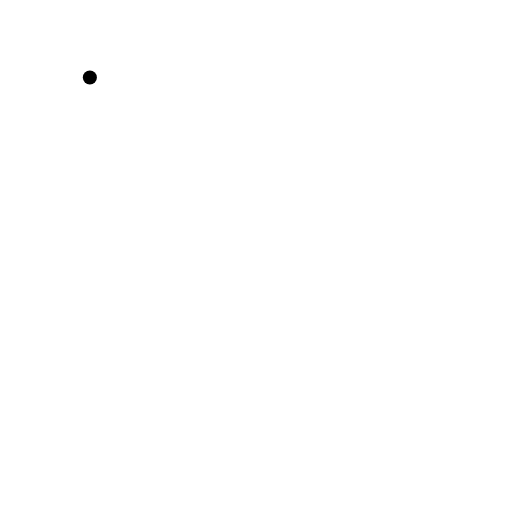
t = 0.00 s
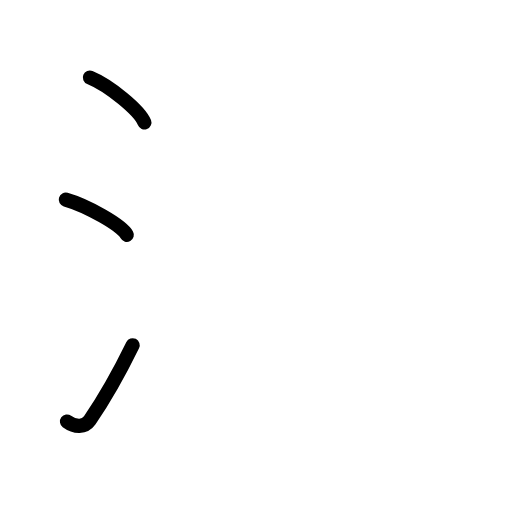
t = 2.88 s
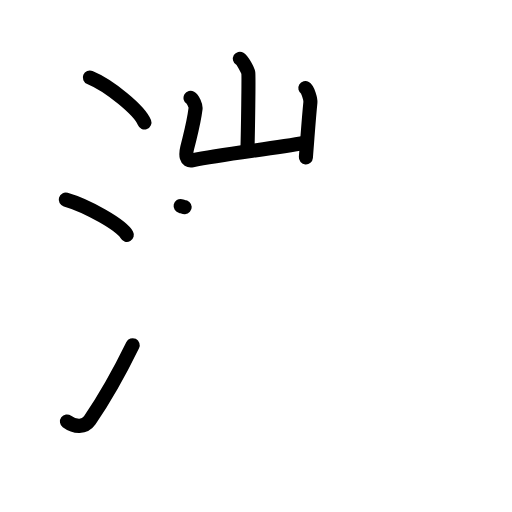
t = 6.08 s
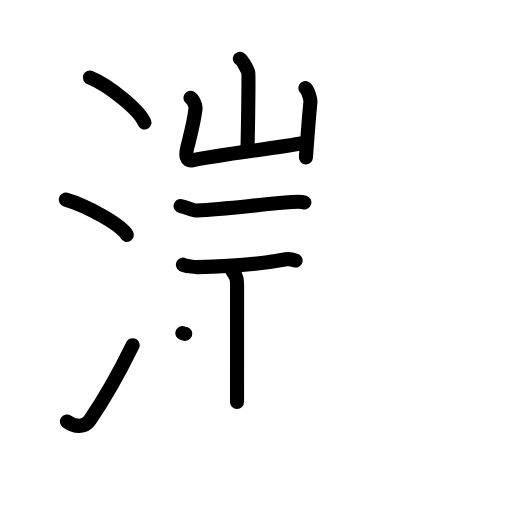
t = 9.08 s
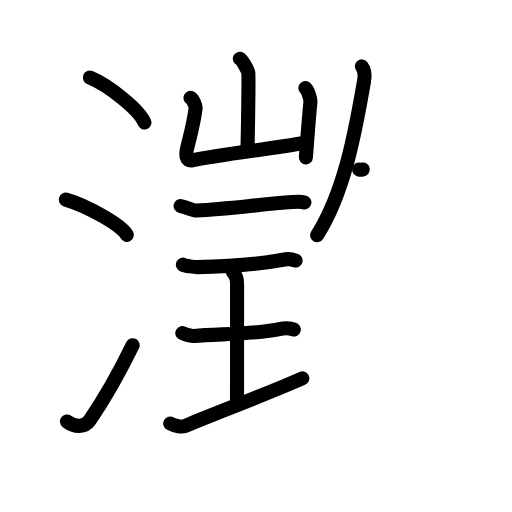
t = 12.08 s
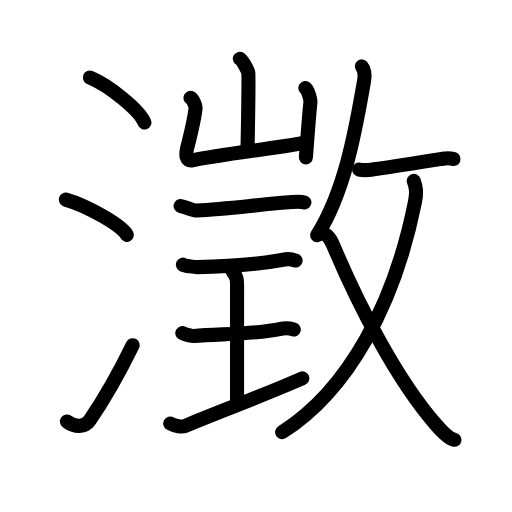
t = 15.00 s

The animated SVG that drew these frames (rendered in a browser with its animation timeline set to each time). Animation: 49 SMIL elements (animate=49); one cycle of 15.00 s.

<?xml version="1.0" encoding="UTF-8"?>
<!--
AniKanjiVG is licensed by CC-BY-SA Paul C. Sommerhoff (https://bitbucket.org/sommerhoff/anikanjivg).
AniKanjiVG uses KanjiVG which is licensed by CC-BY-SA Ulrich Apel (http://kanjivg.tagaini.net).
See also http://creativecommons.org/licenses/by-sa/3.0/
-->
<svg xmlns:kvg='http://kanjivg.tagaini.net' xmlns='http://www.w3.org/2000/svg' width='109' height='109' viewBox='0 0 109 109' style='fill:none;stroke:#000000;stroke-width:3;stroke-linecap:round;stroke-linejoin:round;' id="kvg:kanji_06f82"><g id="kvg:06f82" kvg:element="澂"><g id="kvg:06f82-g1" kvg:element="氵" kvg:variant="true" kvg:original="水" kvg:position="left" kvg:radical="tradit"><path id="kvg:06f82-s1" kvg:type="㇔" d="M19.13,16.5c4.1,1.69,10.59,6.96,11.62,9.59"><animate attributeName="d" begin="0.0s" dur="1.0s" from="M19.13,16.5C19.13,16.5,19.13,16.5,19.13,16.5" to="M19.13,16.5c4.1,1.69,10.59,6.96,11.62,9.59" />
</path>
<path id="kvg:06f82-s2" kvg:type="㇔" d="M14,42.5c4.59,1.32,11.85,5.44,13,7.5"><animate attributeName="d" begin="1.0s" dur="1.0s" from="M14,42.5C14,42.5,14,42.5,14,42.5" to="M14,42.5c4.59,1.32,11.85,5.44,13,7.5" />
<animate attributeName="d" begin="0s" dur="1.0s" from="M-100,-100" to="M-100,-100" />
</path>
<path id="kvg:06f82-s3" kvg:type="㇀" d="M14.25,89.73c1.71,1.27,3.78,1.32,4.86-0.25c3.14-4.57,6.29-10.16,9.14-15.99"><animate attributeName="d" begin="2.0s" dur="0.5s" from="M14.25,89.73C14.25,89.73,14.25,89.73,14.25,89.73" to="M14.25,89.73c1.71,1.27,3.78,1.32,4.86-0.25" />
<animate attributeName="d" begin="2.5s" dur="0.5s" from="M14.25,89.73c1.71,1.27,3.78,1.32,4.86-0.25c0,0,0,0,0,0,0" to="M14.25,89.73c1.71,1.27,3.78,1.32,4.86-0.25c3.14-4.57,6.29-10.16,9.14-15.99" />
<animate attributeName="d" begin="0s" dur="2.0s" from="M-100,-100" to="M-100,-100" />
</path>
</g>
<g id="kvg:06f82-g2" kvg:position="right"><g id="kvg:06f82-g3" kvg:position="left"><g id="kvg:06f82-g4" kvg:element="山" kvg:position="top"><path id="kvg:06f82-s4" kvg:type="㇑a" d="M51.07,12.5c0.54,0.32,1.68,2.38,1.79,3.02c0.11,0.64-0.07,12.46-0.18,16.43"><animate attributeName="d" begin="3.0s" dur="0.5s" from="M51.07,12.5C51.07,12.5,51.07,12.5,51.07,12.5" to="M51.07,12.5c0.54,0.32,1.68,2.38,1.79,3.02" />
<animate attributeName="d" begin="3.5s" dur="0.5s" from="M51.07,12.5c0.54,0.32,1.68,2.38,1.79,3.02c0,0,0,0,0,0,0" to="M51.07,12.5c0.54,0.32,1.68,2.38,1.79,3.02c0.11,0.64-0.07,12.46-0.18,16.43" />
<animate attributeName="d" begin="0s" dur="3.0s" from="M-100,-100" to="M-100,-100" />
</path>
<path id="kvg:06f82-s5" kvg:type="㇄a" d="M40.56,20.84c0.54,0.32,1.15,1.67,1.07,2.31c-0.35,2.84-0.33,2.56-1.78,8.33c-0.35,1.42-0.26,2.94,1.07,2.66c6.57-1.39,16.57-2.39,24.01-3.76"><animate attributeName="d" begin="4.0s" dur="0.25s" from="M40.56,20.84C40.56,20.84,40.56,20.84,40.56,20.84" to="M40.56,20.84c0.54,0.32,1.15,1.67,1.07,2.31" />
<animate attributeName="d" begin="4.25s" dur="0.25s" from="M40.56,20.84c0.54,0.32,1.15,1.67,1.07,2.31c0,0,0,0,0,0,0" to="M40.56,20.84c0.54,0.32,1.15,1.67,1.07,2.31c-0.35,2.84-0.33,2.56-1.78,8.33" />
<animate attributeName="d" begin="4.5s" dur="0.25s" from="M40.56,20.84c0.54,0.32,1.15,1.67,1.07,2.31c-0.35,2.84-0.33,2.56-1.78,8.33c0,0,0,0,0,0,0" to="M40.56,20.84c0.54,0.32,1.15,1.67,1.07,2.31c-0.35,2.84-0.33,2.56-1.78,8.33c-0.35,1.42-0.26,2.94,1.07,2.66" />
<animate attributeName="d" begin="4.75s" dur="0.25s" from="M40.56,20.84c0.54,0.32,1.15,1.67,1.07,2.31c-0.35,2.84-0.33,2.56-1.78,8.33c-0.35,1.42-0.26,2.94,1.07,2.66c0,0,0,0,0,0,0" to="M40.56,20.84c0.54,0.32,1.15,1.67,1.07,2.31c-0.35,2.84-0.33,2.56-1.78,8.33c-0.35,1.42-0.26,2.94,1.07,2.66c6.57-1.39,16.57-2.39,24.01-3.76" />
<animate attributeName="d" begin="0s" dur="4.0s" from="M-100,-100" to="M-100,-100" />
</path>
<path id="kvg:06f82-s6" kvg:type="㇑" d="M65,18.76c0.54,0.32,1.14,2.38,1.08,3.02C65.75,25,65.5,28.75,65.12,33.5"><animate attributeName="d" begin="5.0s" dur="0.5s" from="M65,18.76C65,18.76,65,18.76,65,18.76" to="M65,18.76c0.54,0.32,1.14,2.38,1.08,3.02" />
<animate attributeName="d" begin="5.5s" dur="0.5s" from="M65,18.76c0.54,0.32,1.14,2.38,1.08,3.02c0,0,0,0,0,0,0" to="M65,18.76c0.54,0.32,1.14,2.38,1.08,3.02C65.75,25,65.5,28.75,65.12,33.5" />
<animate attributeName="d" begin="0s" dur="5.0s" from="M-100,-100" to="M-100,-100" />
</path>
</g>
<g id="kvg:06f82-g5" kvg:position="bottom"><g id="kvg:06f82-g6" kvg:element="一"><path id="kvg:06f82-s7" kvg:type="㇐" d="M38.45,43.86c1.42,0.3,2.71,1,3.48,0.96c6.33-0.32,13.58-1.32,20.32-1.81c1.34-0.1,2.2-0.02,2.55,0.08"><animate attributeName="d" begin="6.0s" dur="0.3333333333333333s" from="M38.45,43.86C38.45,43.86,38.45,43.86,38.45,43.86" to="M38.45,43.86c1.42,0.3,2.71,1,3.48,0.96" />
<animate attributeName="d" begin="6.333333333333333s" dur="0.3333333333333333s" from="M38.45,43.86c1.42,0.3,2.71,1,3.48,0.96c0,0,0,0,0,0,0" to="M38.45,43.86c1.42,0.3,2.71,1,3.48,0.96c6.33-0.32,13.58-1.32,20.32-1.81" />
<animate attributeName="d" begin="6.666666666666667s" dur="0.3333333333333333s" from="M38.45,43.86c1.42,0.3,2.71,1,3.48,0.96c6.33-0.32,13.58-1.32,20.32-1.81c0,0,0,0,0,0,0" to="M38.45,43.86c1.42,0.3,2.71,1,3.48,0.96c6.33-0.32,13.58-1.32,20.32-1.81c1.34-0.1,2.2-0.02,2.55,0.08" />
<animate attributeName="d" begin="0s" dur="6.0s" from="M-100,-100" to="M-100,-100" />
</path>
</g>
<g id="kvg:06f82-g7" kvg:element="王" kvg:original="玉" kvg:partial="true"><path id="kvg:06f82-s8" kvg:type="㇐" d="M38.94,56.35c0.48,0.26,2.54,0.53,3.02,0.52c5.79-0.12,13.29-0.62,18.95-1.67c0.73-0.13,1.41,0.05,2.02,0.27"><animate attributeName="d" begin="7.0s" dur="0.3333333333333333s" from="M38.94,56.35C38.94,56.35,38.94,56.35,38.94,56.35" to="M38.94,56.35c0.48,0.26,2.54,0.53,3.02,0.52" />
<animate attributeName="d" begin="7.333333333333333s" dur="0.3333333333333333s" from="M38.94,56.35c0.48,0.26,2.54,0.53,3.02,0.52c0,0,0,0,0,0,0" to="M38.94,56.35c0.48,0.26,2.54,0.53,3.02,0.52c5.79-0.12,13.29-0.62,18.95-1.67" />
<animate attributeName="d" begin="7.666666666666667s" dur="0.3333333333333333s" from="M38.94,56.35c0.48,0.26,2.54,0.53,3.02,0.52c5.79-0.12,13.29-0.62,18.95-1.67c0,0,0,0,0,0,0" to="M38.94,56.35c0.48,0.26,2.54,0.53,3.02,0.52c5.79-0.12,13.29-0.62,18.95-1.67c0.73-0.13,1.41,0.05,2.02,0.27" />
<animate attributeName="d" begin="0s" dur="7.0s" from="M-100,-100" to="M-100,-100" />
</path>
<path id="kvg:06f82-s9" kvg:type="㇑a" d="M49.5,57.75c0.97,1.21,0.97,1.94,0.97,2.9c0,6.77-0.01,14.07-0.01,24.92"><animate attributeName="d" begin="8.0s" dur="0.5s" from="M49.5,57.75C49.5,57.75,49.5,57.75,49.5,57.75" to="M49.5,57.75c0.97,1.21,0.97,1.94,0.97,2.9" />
<animate attributeName="d" begin="8.5s" dur="0.5s" from="M49.5,57.75c0.97,1.21,0.97,1.94,0.97,2.9c0,0,0,0,0,0,0" to="M49.5,57.75c0.97,1.21,0.97,1.94,0.97,2.9c0,6.77-0.01,14.07-0.01,24.92" />
<animate attributeName="d" begin="0s" dur="8.0s" from="M-100,-100" to="M-100,-100" />
</path>
<path id="kvg:06f82-s10" kvg:type="㇐" d="M38.81,70.91c0.47,0.29,2.04,0.67,2.52,0.63c5.05-0.5,12.91-0.29,18.44-1.53c0.58-0.13,1.89-0.12,2.78,0.14"><animate attributeName="d" begin="9.0s" dur="0.3333333333333333s" from="M38.81,70.91C38.81,70.91,38.81,70.91,38.81,70.91" to="M38.81,70.91c0.47,0.29,2.04,0.67,2.52,0.63" />
<animate attributeName="d" begin="9.333333333333334s" dur="0.3333333333333333s" from="M38.81,70.91c0.47,0.29,2.04,0.67,2.52,0.63c0,0,0,0,0,0,0" to="M38.81,70.91c0.47,0.29,2.04,0.67,2.52,0.63c5.05-0.5,12.91-0.29,18.44-1.53" />
<animate attributeName="d" begin="9.666666666666666s" dur="0.3333333333333333s" from="M38.81,70.91c0.47,0.29,2.04,0.67,2.52,0.63c5.05-0.5,12.91-0.29,18.44-1.53c0,0,0,0,0,0,0" to="M38.81,70.91c0.47,0.29,2.04,0.67,2.52,0.63c5.05-0.5,12.91-0.29,18.44-1.53c0.58-0.13,1.89-0.12,2.78,0.14" />
<animate attributeName="d" begin="0s" dur="9.0s" from="M-100,-100" to="M-100,-100" />
</path>
<path id="kvg:06f82-s11" kvg:type="㇐" d="M36.24,90.16c1.01,0.59,2.56,0.76,3.17,0.51c10.09-4.17,15.34-5.92,24.95-10.11"><animate attributeName="d" begin="10.0s" dur="0.5s" from="M36.24,90.16C36.24,90.16,36.24,90.16,36.24,90.16" to="M36.24,90.16c1.01,0.59,2.56,0.76,3.17,0.51" />
<animate attributeName="d" begin="10.5s" dur="0.5s" from="M36.24,90.16c1.01,0.59,2.56,0.76,3.17,0.51c0,0,0,0,0,0,0" to="M36.24,90.16c1.01,0.59,2.56,0.76,3.17,0.51c10.09-4.17,15.34-5.92,24.95-10.11" />
<animate attributeName="d" begin="0s" dur="10.0s" from="M-100,-100" to="M-100,-100" />
</path>
</g>
</g>
</g>
<g id="kvg:06f82-g8" kvg:element="攵" kvg:variant="true" kvg:original="攴" kvg:position="right"><g id="kvg:06f82-g9" kvg:position="top"><path id="kvg:06f82-s12" kvg:type="㇒" d="M77.03,14.14c0.72,0.86,0.65,2.17,0.44,3.32c-1.49,8.36-3.72,22.79-9.96,32.61"><animate attributeName="d" begin="11.0s" dur="0.5s" from="M77.03,14.14C77.03,14.14,77.03,14.14,77.03,14.14" to="M77.03,14.14c0.72,0.86,0.65,2.17,0.44,3.32" />
<animate attributeName="d" begin="11.5s" dur="0.5s" from="M77.03,14.14c0.72,0.86,0.65,2.17,0.44,3.32c0,0,0,0,0,0,0" to="M77.03,14.14c0.72,0.86,0.65,2.17,0.44,3.32c-1.49,8.36-3.72,22.79-9.96,32.61" />
<animate attributeName="d" begin="0s" dur="11.0s" from="M-100,-100" to="M-100,-100" />
</path>
<path id="kvg:06f82-s13" kvg:type="㇐" d="M76.45,36.09c1.28,0.29,2.45,0.06,3.13-0.04c5.71-0.8,8.74-1.3,14.67-2.27c1.21-0.2,1.98-0.02,2.3,0.08"><animate attributeName="d" begin="12.0s" dur="0.3333333333333333s" from="M76.45,36.09C76.45,36.09,76.45,36.09,76.45,36.09" to="M76.45,36.09c1.28,0.29,2.45,0.06,3.13-0.04" />
<animate attributeName="d" begin="12.333333333333334s" dur="0.3333333333333333s" from="M76.45,36.09c1.28,0.29,2.45,0.06,3.13-0.04c0,0,0,0,0,0,0" to="M76.45,36.09c1.28,0.29,2.45,0.06,3.13-0.04c5.71-0.8,8.74-1.3,14.67-2.27" />
<animate attributeName="d" begin="12.666666666666666s" dur="0.3333333333333333s" from="M76.45,36.09c1.28,0.29,2.45,0.06,3.13-0.04c5.71-0.8,8.74-1.3,14.67-2.27c0,0,0,0,0,0,0" to="M76.45,36.09c1.28,0.29,2.45,0.06,3.13-0.04c5.71-0.8,8.74-1.3,14.67-2.27c1.21-0.2,1.98-0.02,2.3,0.08" />
<animate attributeName="d" begin="0s" dur="12.0s" from="M-100,-100" to="M-100,-100" />
</path>
</g>
<g id="kvg:06f82-g10" kvg:element="乂" kvg:position="bottom"><g id="kvg:06f82-g11" kvg:element="丿"><path id="kvg:06f82-s14" kvg:type="㇒" d="M88.09,38.52c0.45,1.29,0.7,2.21,0.23,4.58C84.02,64.54,74.28,82.99,60.07,92"><animate attributeName="d" begin="13.0s" dur="0.5s" from="M88.09,38.52C88.09,38.52,88.09,38.52,88.09,38.52" to="M88.09,38.52c0.45,1.29,0.7,2.21,0.23,4.58" />
<animate attributeName="d" begin="13.5s" dur="0.5s" from="M88.09,38.52c0.45,1.29,0.7,2.21,0.23,4.58c0,0,0,0,0,0,0" to="M88.09,38.52c0.45,1.29,0.7,2.21,0.23,4.58C84.02,64.54,74.28,82.99,60.07,92" />
<animate attributeName="d" begin="0s" dur="13.0s" from="M-100,-100" to="M-100,-100" />
</path>
</g>
<path id="kvg:06f82-s15" kvg:type="㇏" d="M68.64,49.78c0.98,0,1.7,1,2.34,2.52c4.9,11.7,13.3,28.45,22,38.29c1.43,1.62,2.67,2.87,3.76,3.04"><animate attributeName="d" begin="14.0s" dur="0.3333333333333333s" from="M68.64,49.78C68.64,49.78,68.64,49.78,68.64,49.78" to="M68.64,49.78c0.98,0,1.7,1,2.34,2.52" />
<animate attributeName="d" begin="14.333333333333334s" dur="0.3333333333333333s" from="M68.64,49.78c0.98,0,1.7,1,2.34,2.52c0,0,0,0,0,0,0" to="M68.64,49.78c0.98,0,1.7,1,2.34,2.52c4.9,11.7,13.3,28.45,22,38.29" />
<animate attributeName="d" begin="14.666666666666666s" dur="0.3333333333333333s" from="M68.64,49.78c0.98,0,1.7,1,2.34,2.52c4.9,11.7,13.3,28.45,22,38.29c0,0,0,0,0,0,0" to="M68.64,49.78c0.98,0,1.7,1,2.34,2.52c4.9,11.7,13.3,28.45,22,38.29c1.43,1.62,2.67,2.87,3.76,3.04" />
<animate attributeName="d" begin="0s" dur="14.0s" from="M-100,-100" to="M-100,-100" />
</path>
</g>
</g>
</g>
</g>
</svg>
